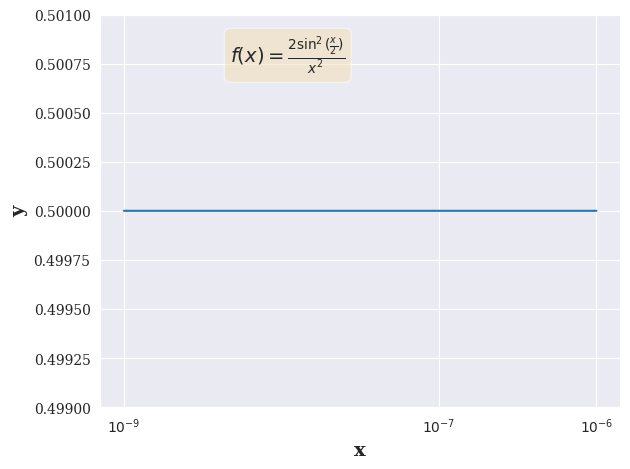

Here is the Python script that generated this plot:
import math
import matplotlib.pyplot as plt
import numpy as np
import seaborn as sns

sns.set_style("darkgrid")
plt.rcParams['font.family'] = 'serif'
plt.rcParams['font.serif'] = ['Times New Roman'] + plt.rcParams['font.serif']

all_possible_inputs = [10**-9, 10**-6]

def function(x):
    sin_term = np.sin(x / 2)
    numerator = 2 * np.power(sin_term, 2)
    denominator = np.power(x, 2)
    result = numerator / denominator
    return result

x = np.logspace(-9, -6, 50000)
y = function(x)

fig, ax = plt.subplots()
ax.semilogx(x, y)

ax.set_xlabel('x', fontsize=14, fontweight='bold')
ax.set_ylabel('y', fontsize=14, fontweight='bold')

tick_locations = [1e-9, 1e-7, 1e-6]
ax.set_xticks(tick_locations)
ax.set_xticklabels(['$10^{-9}$', '$10^{-7}$', '$10^{-6}$'])

eq_text = r'$f(x) = \frac{2\sin^2(\frac{x}{2})}{x^2}$'
ax.text(0.25, 0.95, eq_text, transform=ax.transAxes, fontsize=14,
        verticalalignment='top', bbox=dict(boxstyle='round', facecolor='wheat', alpha=0.5))

ax.set_ylim(0.499, 0.501)

plt.tight_layout()
plt.savefig('output_plot_solved.png', dpi=150, bbox_inches='tight')
